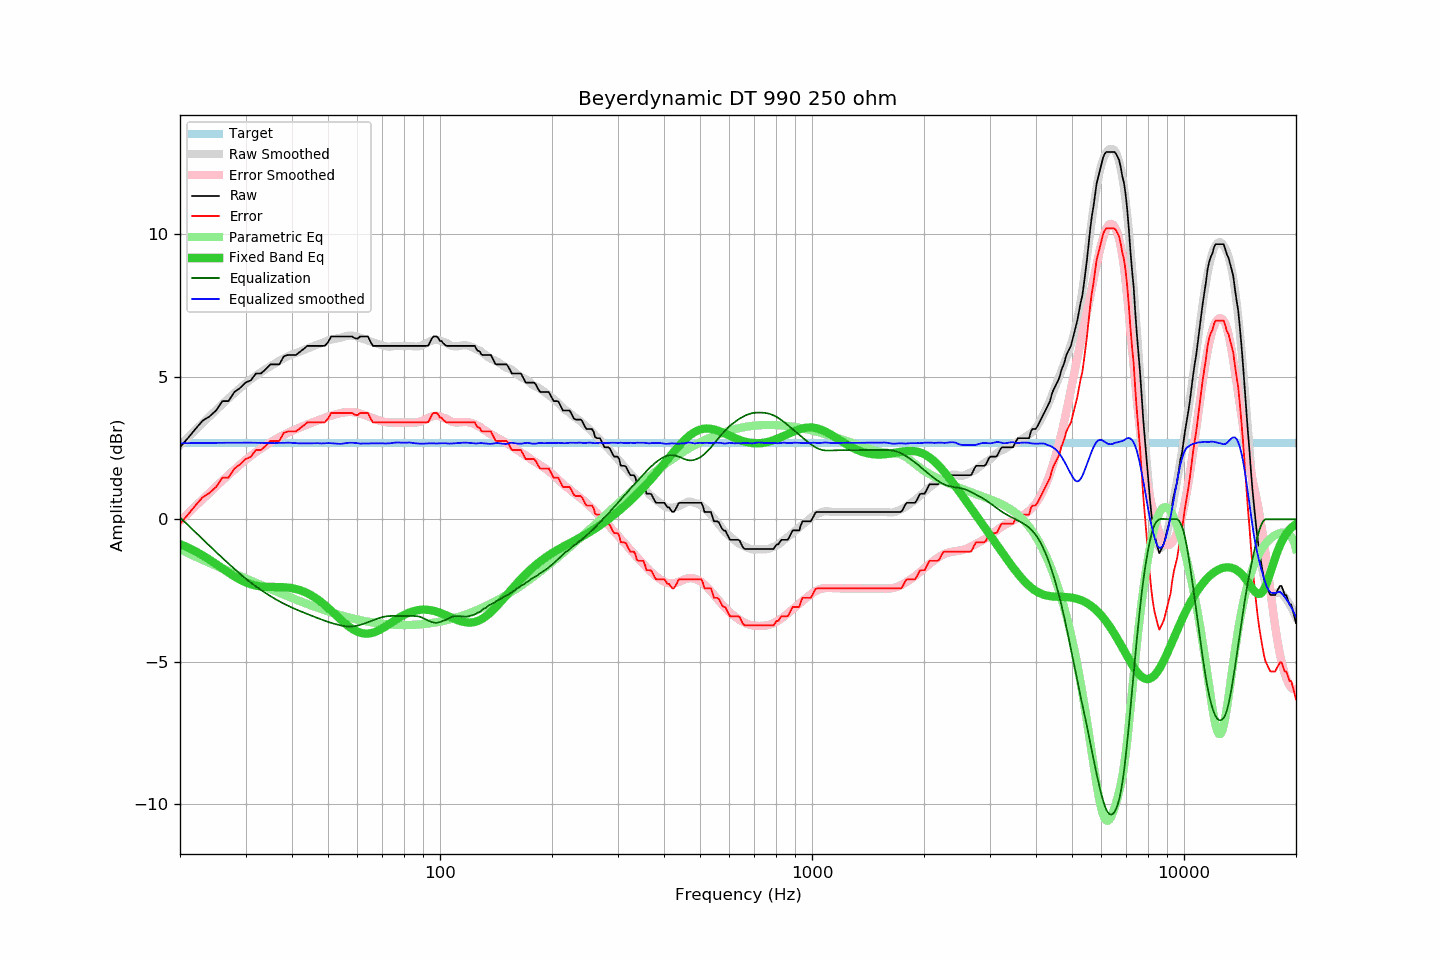

Values plotted in this chart, from the file beside it:
frequency, raw, error, smoothed, error_smoothed, equalization, parametric_eq, equalized_raw, equalized_smoothed, target
20, 2.53, -0.16, 2.60, -0.06, 0.06, -0.87, 2.59, 2.67, 2.69
21, 2.85, 0.16, 2.87, 0.20, -0.20, -0.99, 2.65, 2.67, 2.69
22, 3.17, 0.48, 3.13, 0.46, -0.46, -1.13, 2.71, 2.68, 2.69
23, 3.46, 0.77, 3.38, 0.70, -0.70, -1.27, 2.76, 2.68, 2.69
24, 3.61, 0.92, 3.61, 0.93, -0.93, -1.42, 2.68, 2.68, 2.69
25, 3.82, 1.13, 3.83, 1.15, -1.15, -1.57, 2.67, 2.68, 2.69
26, 4.15, 1.46, 4.04, 1.36, -1.36, -1.72, 2.79, 2.68, 2.69
27, 4.15, 1.46, 4.24, 1.56, -1.56, -1.87, 2.59, 2.69, 2.69
28, 4.47, 1.78, 4.43, 1.74, -1.74, -2.01, 2.73, 2.69, 2.69
29, 4.61, 1.92, 4.60, 1.92, -1.92, -2.12, 2.69, 2.69, 2.69
30, 4.80, 2.11, 4.77, 2.08, -2.08, -2.21, 2.72, 2.69, 2.69
31, 4.88, 2.19, 4.91, 2.22, -2.22, -2.28, 2.65, 2.69, 2.69
32, 5.12, 2.43, 5.04, 2.36, -2.36, -2.33, 2.76, 2.68, 2.69
33, 5.12, 2.43, 5.16, 2.48, -2.48, -2.36, 2.64, 2.68, 2.69
34, 5.27, 2.58, 5.27, 2.59, -2.59, -2.37, 2.68, 2.68, 2.69
35, 5.44, 2.75, 5.37, 2.70, -2.70, -2.38, 2.74, 2.68, 2.69
36, 5.44, 2.75, 5.47, 2.79, -2.79, -2.38, 2.64, 2.67, 2.69
37, 5.44, 2.75, 5.57, 2.88, -2.88, -2.38, 2.56, 2.68, 2.69
38, 5.72, 3.03, 5.64, 2.96, -2.96, -2.39, 2.76, 2.68, 2.69
39, 5.77, 3.08, 5.72, 3.04, -3.04, -2.40, 2.73, 2.69, 2.69
40, 5.77, 3.08, 5.79, 3.10, -3.10, -2.42, 2.67, 2.68, 2.69
41, 5.77, 3.08, 5.84, 3.16, -3.16, -2.45, 2.60, 2.67, 2.69
42, 5.88, 3.19, 5.88, 3.22, -3.22, -2.49, 2.66, 2.66, 2.69
43, 5.98, 3.29, 5.94, 3.28, -3.28, -2.54, 2.70, 2.67, 2.69
44, 6.09, 3.40, 5.99, 3.33, -3.33, -2.60, 2.76, 2.66, 2.69
45, 6.09, 3.40, 6.04, 3.38, -3.38, -2.67, 2.71, 2.66, 2.69
46, 6.09, 3.40, 6.10, 3.43, -3.43, -2.74, 2.66, 2.67, 2.69
47, 6.09, 3.40, 6.15, 3.48, -3.48, -2.83, 2.61, 2.67, 2.69
48, 6.09, 3.40, 6.18, 3.52, -3.52, -2.92, 2.57, 2.66, 2.69
49, 6.09, 3.40, 6.23, 3.56, -3.56, -3.01, 2.53, 2.67, 2.69
50, 6.22, 3.53, 6.28, 3.60, -3.60, -3.11, 2.61, 2.67, 2.69
51, 6.42, 3.73, 6.31, 3.64, -3.64, -3.21, 2.78, 2.67, 2.69
52, 6.42, 3.73, 6.33, 3.67, -3.67, -3.31, 2.75, 2.66, 2.69
53, 6.42, 3.73, 6.35, 3.70, -3.70, -3.42, 2.72, 2.65, 2.69
54, 6.42, 3.73, 6.37, 3.72, -3.72, -3.51, 2.69, 2.65, 2.69
55, 6.42, 3.73, 6.41, 3.75, -3.75, -3.61, 2.67, 2.66, 2.69
56, 6.42, 3.73, 6.44, 3.76, -3.76, -3.69, 2.66, 2.68, 2.69
57, 6.42, 3.73, 6.45, 3.77, -3.77, -3.77, 2.65, 2.68, 2.69
58, 6.42, 3.73, 6.45, 3.76, -3.76, -3.84, 2.65, 2.69, 2.69
59, 6.36, 3.67, 6.43, 3.75, -3.75, -3.90, 2.61, 2.68, 2.69
60, 6.34, 3.65, 6.40, 3.74, -3.74, -3.95, 2.60, 2.67, 2.69
61, 6.42, 3.73, 6.37, 3.71, -3.71, -3.98, 2.71, 2.66, 2.69
62, 6.42, 3.73, 6.34, 3.68, -3.68, -4.01, 2.74, 2.66, 2.69
63, 6.42, 3.73, 6.31, 3.65, -3.65, -4.02, 2.77, 2.66, 2.69
64, 6.42, 3.73, 6.28, 3.61, -3.61, -4.01, 2.80, 2.66, 2.69
65, 6.24, 3.55, 6.24, 3.58, -3.58, -4.00, 2.66, 2.66, 2.69
66, 6.09, 3.40, 6.21, 3.55, -3.55, -3.98, 2.54, 2.66, 2.69
67, 6.09, 3.40, 6.18, 3.52, -3.52, -3.95, 2.57, 2.66, 2.69
68, 6.09, 3.40, 6.15, 3.49, -3.49, -3.92, 2.60, 2.67, 2.69
69, 6.09, 3.40, 6.13, 3.46, -3.46, -3.88, 2.63, 2.67, 2.69
70, 6.09, 3.40, 6.10, 3.44, -3.44, -3.83, 2.65, 2.66, 2.69
71, 6.09, 3.40, 6.08, 3.42, -3.42, -3.78, 2.67, 2.66, 2.69
72, 6.09, 3.40, 6.07, 3.41, -3.41, -3.73, 2.68, 2.66, 2.69
73, 6.09, 3.40, 6.06, 3.40, -3.40, -3.68, 2.69, 2.66, 2.69
74, 6.09, 3.40, 6.07, 3.39, -3.39, -3.63, 2.69, 2.67, 2.69
75, 6.09, 3.40, 6.08, 3.39, -3.39, -3.58, 2.69, 2.69, 2.69
76, 6.09, 3.40, 6.09, 3.39, -3.39, -3.53, 2.69, 2.69, 2.69
77, 6.09, 3.40, 6.09, 3.40, -3.40, -3.48, 2.69, 2.69, 2.69
78, 6.09, 3.40, 6.09, 3.40, -3.40, -3.44, 2.69, 2.69, 2.69
79, 6.09, 3.40, 6.09, 3.40, -3.40, -3.40, 2.69, 2.69, 2.69
... 553 more rows
